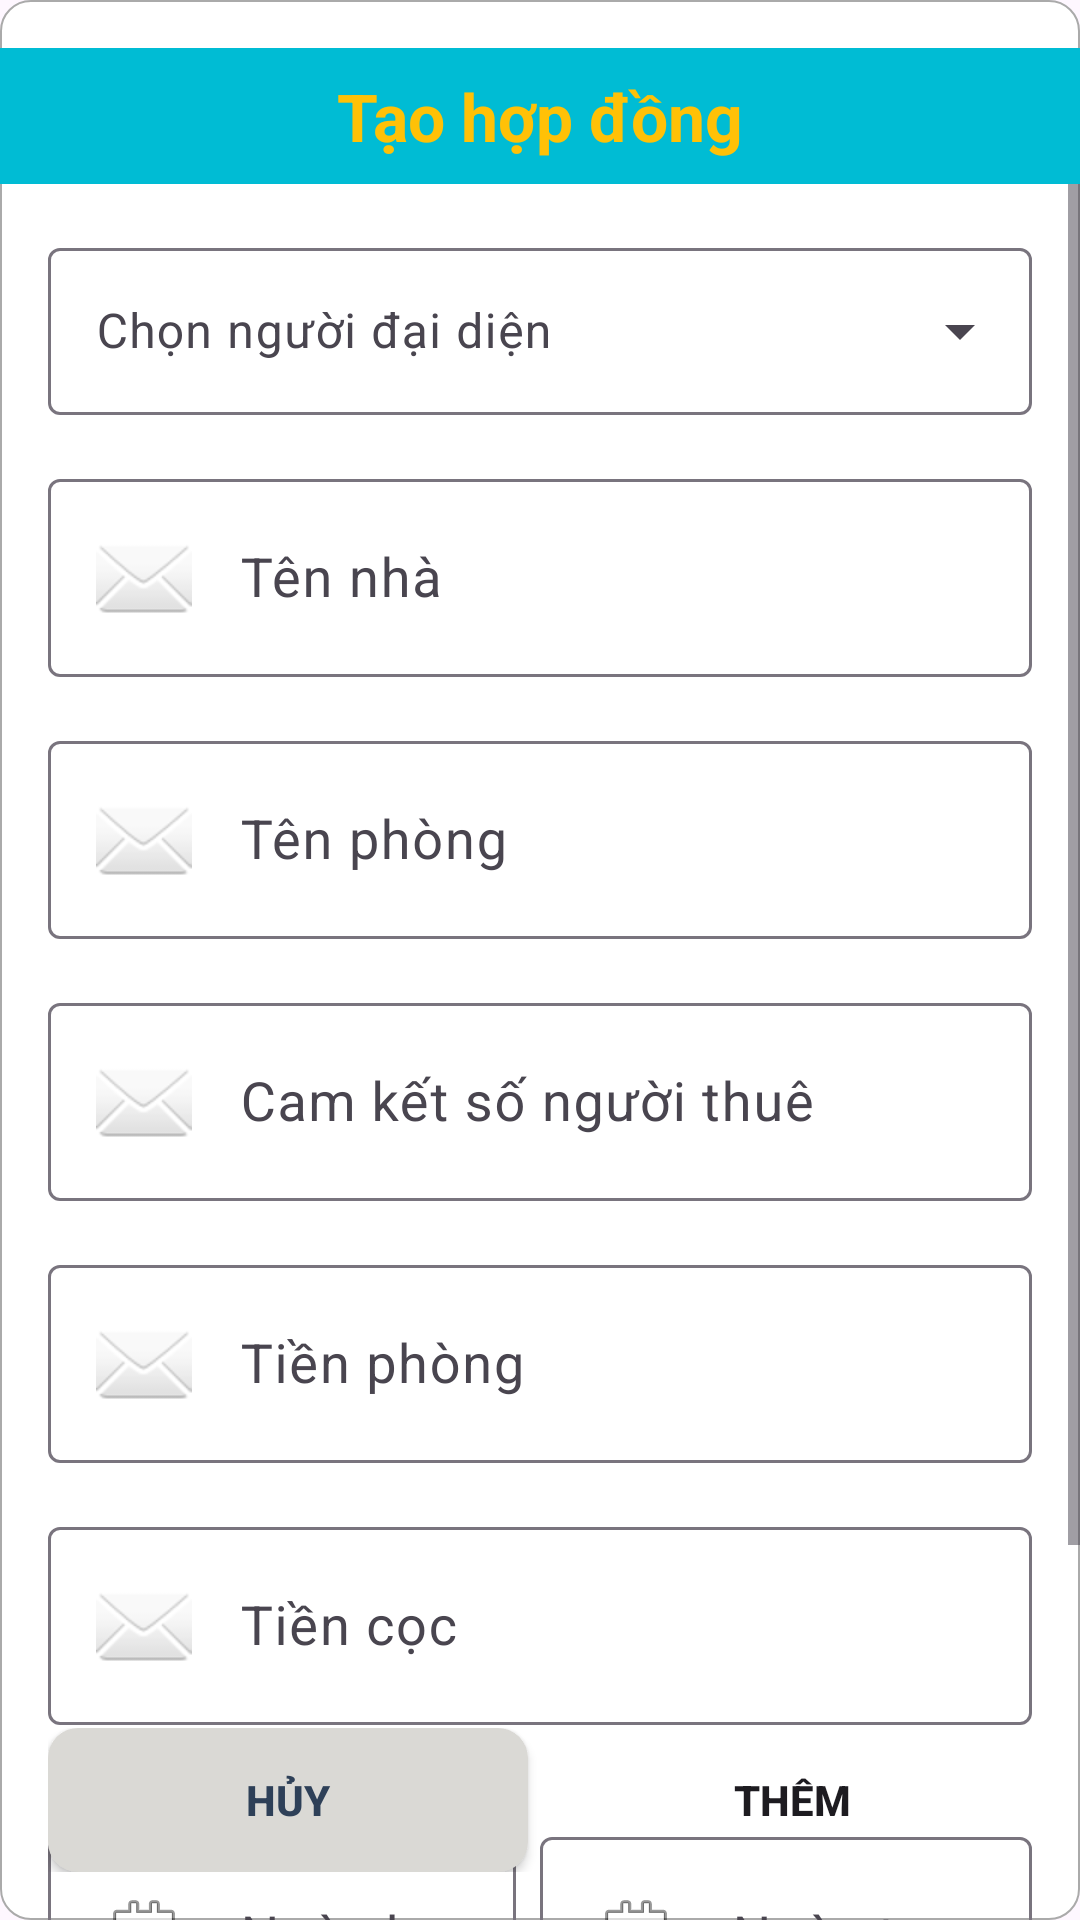

This screen was rendered from an Android layout file. Write that file and the resources it references.
<!-- AndroidManifest.xml: application theme Theme.QuanLyNhaTroApplication -->
<!-- res/layout/dialog_add_hopdong.xml -->
<?xml version="1.0" encoding="utf-8"?>
<androidx.constraintlayout.widget.ConstraintLayout xmlns:android="http://schemas.android.com/apk/res/android"
    xmlns:app="http://schemas.android.com/apk/res-auto"
    xmlns:tools="http://schemas.android.com/tools"
    android:layout_width="match_parent"
    android:background="@drawable/bg_edit_text_dialog"
    android:layout_height="match_parent"
    android:layout_margin="16dp">


    <TextView
        android:id="@+id/textView40"
        android:layout_width="match_parent"
        android:layout_height="wrap_content"
        android:layout_marginTop="16dp"
        android:background="#00BCD4"
        android:gravity="center"
        android:padding="8dp"
        android:text="Tạo hợp đồng"
        android:textColor="#FFC107"
        android:textSize="22sp"
        android:textStyle="bold"
        app:layout_constraintEnd_toEndOf="parent"
        app:layout_constraintStart_toStartOf="parent"
        app:layout_constraintTop_toTopOf="parent" />


    <ScrollView
        android:id="@+id/scrollView5"
        android:layout_width="match_parent"
        android:layout_height="wrap_content"
        app:layout_constraintEnd_toEndOf="parent"
        app:layout_constraintStart_toStartOf="parent"
        app:layout_constraintTop_toBottomOf="@+id/textView40">

        <LinearLayout
            android:layout_width="match_parent"
            android:layout_height="wrap_content"
            android:layout_marginStart="16dp"
            android:layout_marginEnd="16dp"
            android:orientation="vertical">

            <androidx.coordinatorlayout.widget.CoordinatorLayout
                android:layout_width="match_parent"
                android:layout_height="match_parent"
                android:layout_marginTop="16dp">

                <com.google.android.material.textfield.TextInputLayout
                    style="@style/Widget.Material3.TextInputLayout.OutlinedBox.ExposedDropdownMenu"
                    android:layout_width="match_parent"
                    android:layout_height="wrap_content"
                    android:hint="Chọn người đại diện">

                    <AutoCompleteTextView
                        android:id="@+id/autoCompleteNguoiDaiDien"
                        android:layout_width="match_parent"
                        android:layout_height="wrap_content"
                        android:inputType="none"
                        tools:ignore="LabelFor" />
                </com.google.android.material.textfield.TextInputLayout>

            </androidx.coordinatorlayout.widget.CoordinatorLayout>

            <com.google.android.material.textfield.TextInputLayout

                android:layout_width="match_parent"
                android:layout_height="match_parent"
                android:layout_marginTop="16dp">

                <com.google.android.material.textfield.TextInputEditText
                    android:id="@+id/edtTenNha"
                    android:layout_width="match_parent"
                    android:layout_height="wrap_content"
                    android:drawableStart="@android:drawable/ic_dialog_email"
                    android:drawablePadding="16dp"
                    android:editable="false"
                    android:hint="Tên nhà"
                    android:textSize="18sp" />
            </com.google.android.material.textfield.TextInputLayout>

            <com.google.android.material.textfield.TextInputLayout

                android:layout_width="match_parent"
                android:layout_height="match_parent"
                android:layout_marginTop="16dp">

                <com.google.android.material.textfield.TextInputEditText
                    android:id="@+id/edtTenPhong"
                    android:layout_width="match_parent"
                    android:layout_height="wrap_content"
                    android:drawableStart="@android:drawable/ic_dialog_email"
                    android:drawablePadding="16dp"
                    android:hint="Tên phòng"
                    android:editable="false"
                    android:textSize="18sp" />
            </com.google.android.material.textfield.TextInputLayout>

            <com.google.android.material.textfield.TextInputLayout

                android:layout_width="match_parent"
                android:layout_height="match_parent"
                android:layout_marginTop="16dp">

                <com.google.android.material.textfield.TextInputEditText
                    android:id="@+id/edtCamKetNguoiThue"
                    android:layout_width="match_parent"
                    android:layout_height="wrap_content"
                    android:drawableStart="@android:drawable/ic_dialog_email"
                    android:drawablePadding="16dp"
                    android:hint="Cam kết số người thuê"
                    android:inputType="number"
                    android:textSize="18sp" />
            </com.google.android.material.textfield.TextInputLayout>

            <com.google.android.material.textfield.TextInputLayout
                android:layout_width="match_parent"
                android:layout_height="match_parent"
                android:layout_marginTop="16dp">

                <com.google.android.material.textfield.TextInputEditText
                    android:id="@+id/edtTienPhong"
                    android:layout_width="match_parent"
                    android:layout_height="wrap_content"
                    android:drawableStart="@android:drawable/ic_dialog_email"
                    android:drawablePadding="16dp"
                    android:hint="Tiền phòng"
                    android:inputType="number"
                    android:textSize="18sp" />
            </com.google.android.material.textfield.TextInputLayout>

            <com.google.android.material.textfield.TextInputLayout
                android:layout_width="match_parent"
                android:layout_height="match_parent"
                android:layout_marginTop="16dp">

                <com.google.android.material.textfield.TextInputEditText
                    android:id="@+id/edtTienCoc"
                    android:layout_width="match_parent"
                    android:layout_height="wrap_content"
                    android:drawableStart="@android:drawable/ic_dialog_email"
                    android:drawablePadding="16dp"
                    android:hint="Tiền cọc"
                    android:inputType="number"
                    android:textSize="18sp" />
            </com.google.android.material.textfield.TextInputLayout>

            <LinearLayout
                android:layout_width="match_parent"
                android:layout_height="match_parent"
                android:layout_marginTop="16dp"
                android:orientation="horizontal">

                <com.google.android.material.textfield.TextInputLayout
                    android:layout_width="match_parent"
                    android:layout_height="match_parent"
                    android:layout_marginTop="16dp"
                    android:layout_weight="1">

                    <com.google.android.material.textfield.TextInputEditText
                        android:id="@+id/edtNgayBatDauTinhTien"
                        android:layout_width="match_parent"
                        android:layout_height="wrap_content"
                        android:layout_marginEnd="8dp"
                        android:drawableStart="@android:drawable/ic_menu_my_calendar"
                        android:drawablePadding="16dp"
                        android:hint="Ngày bắt đầu tính tiền"
                        android:inputType="number"
                        android:textSize="18sp" />
                </com.google.android.material.textfield.TextInputLayout>

                <com.google.android.material.textfield.TextInputLayout
                    android:layout_width="match_parent"
                    android:layout_height="match_parent"
                    android:layout_marginTop="16dp"
                    android:layout_weight="1">

                    <com.google.android.material.textfield.TextInputEditText
                        android:id="@+id/edtNgayTaoHopDong"
                        android:layout_width="match_parent"
                        android:layout_height="wrap_content"
                        android:drawableStart="@android:drawable/ic_menu_my_calendar"
                        android:drawablePadding="16dp"
                        android:hint="Ngày tạo hợp đồng"
                        android:inputType="number"
                        android:editable="false"
                        android:textSize="18sp" />
                </com.google.android.material.textfield.TextInputLayout>


            </LinearLayout>


            <com.google.android.material.textfield.TextInputLayout
                android:layout_width="match_parent"
                android:layout_height="match_parent"
                android:layout_marginTop="16dp">

                <com.google.android.material.textfield.TextInputEditText
                    android:id="@+id/edtKiHanThanhToan"
                    android:layout_width="match_parent"
                    android:layout_height="wrap_content"
                    android:drawableStart="@android:drawable/ic_dialog_email"
                    android:drawablePadding="16dp"
                    android:hint="Kỳ hạn thanh toán"
                    android:textSize="18sp" />
            </com.google.android.material.textfield.TextInputLayout>

            <TextView
                android:id="@+id/textView46"
                android:layout_width="match_parent"
                android:layout_height="wrap_content"
                android:layout_marginTop="16dp"
                android:text="Dịch vụ"
                android:textSize="18sp" />

            <RelativeLayout
                android:layout_width="match_parent"
                android:layout_height="match_parent"
                android:layout_marginTop="8dp"
                android:layout_marginBottom="150dp">

                <androidx.recyclerview.widget.RecyclerView
                    android:id="@+id/recyclerViewDichVu"
                    android:layout_width="match_parent"
                    android:layout_height="wrap_content"
                    android:layout_marginStart="16dp"
                    android:layout_marginEnd="16dp"
                    android:orientation="horizontal" />

            </RelativeLayout>


        </LinearLayout>

    </ScrollView>

    <LinearLayout
        android:layout_width="match_parent"
        android:layout_height="wrap_content"
        android:layout_marginStart="16dp"
        android:layout_marginEnd="16dp"
        android:layout_marginBottom="16dp"
        android:orientation="horizontal"
        app:layout_constraintBottom_toBottomOf="parent"
        app:layout_constraintEnd_toEndOf="parent"
        app:layout_constraintStart_toStartOf="parent">

        <androidx.appcompat.widget.AppCompatButton
            android:id="@+id/buttonHuy"
            android:layout_width="0dp"
            android:layout_height="wrap_content"
            android:layout_weight="1"
            android:background="@drawable/bg_button_grey"
            android:text="Hủy"
            android:textColor="@color/blue_grey"
            android:textSize="14sp"
            android:textStyle="bold" />

        <androidx.appcompat.widget.AppCompatButton
            android:id="@+id/buttonThem"
            android:layout_width="0dp"
            android:layout_height="wrap_content"
            android:layout_marginStart="8dp"
            android:layout_weight="1"
            android:background="@drawable/bg_button_yellow"
            android:text="Thêm"
            android:textSize="14sp"
            android:textStyle="bold" />
    </LinearLayout>




</androidx.constraintlayout.widget.ConstraintLayout>
<!-- resources referenced by this layout -->
<resources>
  <color name="blue_grey">#2E4058</color>
  <!-- drawable bg_button_grey (drawable) -->
  <?xml version="1.0" encoding="utf-8"?>
  <shape xmlns:android="http://schemas.android.com/apk/res/android">
      <solid android:color="#DAD9D5"/>
      <corners android:radius="10dp"/>
  </shape>
  <!-- drawable bg_edit_text_dialog (drawable) -->
  <?xml version="1.0" encoding="utf-8"?>
  <shape xmlns:android="http://schemas.android.com/apk/res/android">
      <solid android:color="@android:color/white"/>
      <corners android:radius="10dp"/>
      <stroke android:color="@android:color/darker_gray"
          android:width="0.5dp"/>
  </shape>
  <style name="Theme.QuanLyNhaTroApplication" parent="Base.Theme.QuanLyNhaTroApplication" />
  <style name="Base.Theme.QuanLyNhaTroApplication" parent="Theme.Material3.DayNight.NoActionBar">
          
          
  
          
      </style>
</resources>
